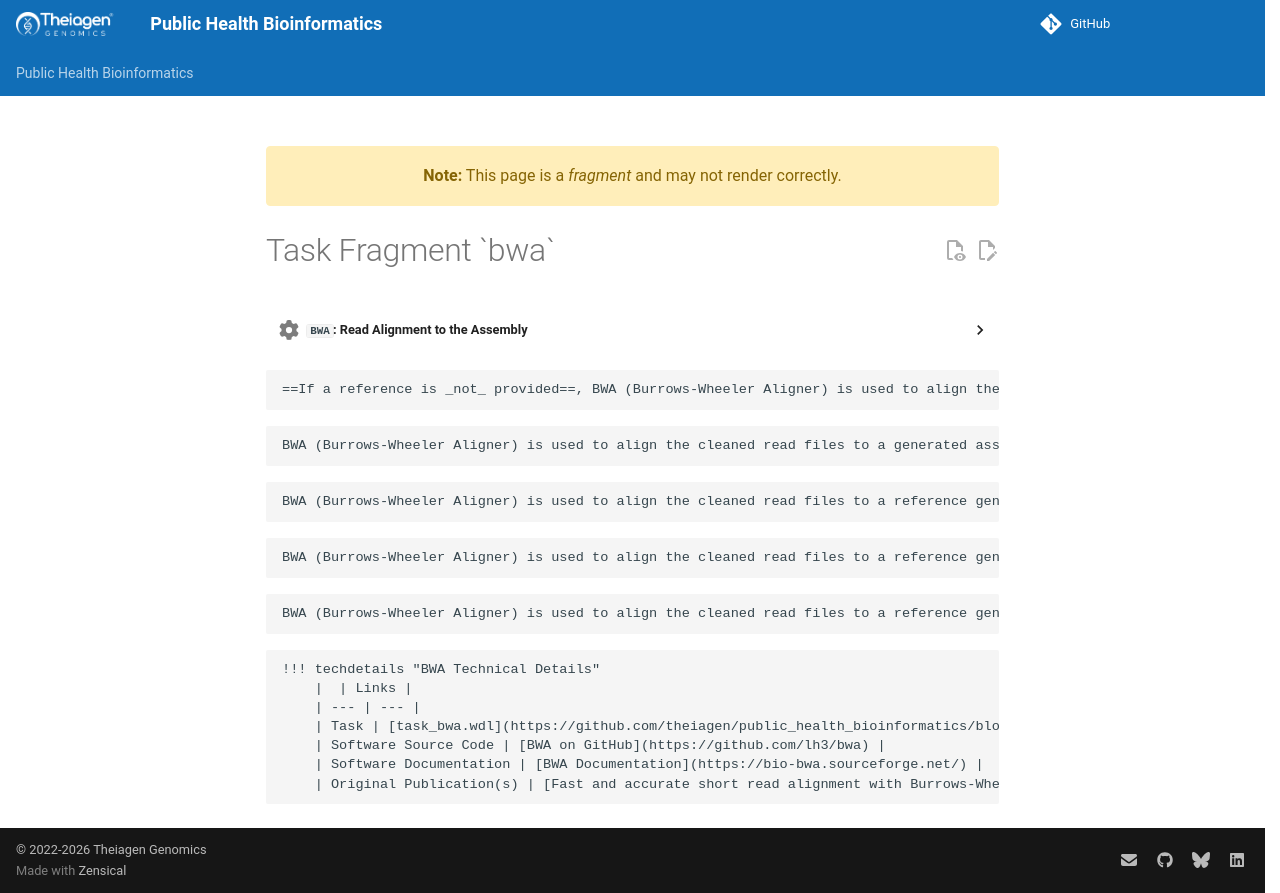

repository: theiagen/public_health_bioinformatics · page: main/common_text/bwa_task/index.html · generator: mkdocs

---
title: Task Fragment `bwa`
fragment: true
---
??? task "`BWA`: Read Alignment to the Assembly"

<!-- if: theiameta -->
    ==If a reference is _not_ provided==, BWA (Burrows-Wheeler Aligner) is used to align the cleaned reads to the Pilon-polished assembly_fasta.
<!-- endif -->
<!-- if: digger -->
    BWA (Burrows-Wheeler Aligner) is used to align the cleaned read files to a generated assembly file. The resulting BAM file is directly passed to the Pilon task to polish the assembly for errors.
<!-- endif -->

<!-- if: theiacov -->
    BWA (Burrows-Wheeler Aligner) is used to align the cleaned read files to a reference genome, either determined by the user or provided by the [_organism-specific parameters_ section](./theiacov.md#org-specific) (see above). The resulting BAM file is used for primer trimming, variant calling, and consensus generation in downstream tasks.
<!-- endif -->

<!-- if: freyja -->
    BWA (Burrows-Wheeler Aligner) is used to align the cleaned read files to a reference genome provided by the user.
<!-- endif -->
<!-- if: theiaviral -->
    BWA (Burrows-Wheeler Aligner) is used to align the cleaned read files to a reference genome either selected by skani or provided by the user with the `reference_fasta` input. This creates a BAM file which is then sorted using samtools.
<!-- endif -->
    !!! techdetails "BWA Technical Details"
        |  | Links |
        | --- | --- |
        | Task | [task_bwa.wdl](https://github.com/theiagen/public_health_bioinformatics/blob/main/tasks/alignment/task_bwa.wdl) |
        | Software Source Code | [BWA on GitHub](https://github.com/lh3/bwa) |
        | Software Documentation | [BWA Documentation](https://bio-bwa.sourceforge.net/) |
        | Original Publication(s) | [Fast and accurate short read alignment with Burrows-Wheeler transform](https://doi.org/10.1093/bioinformatics/btp324) |
